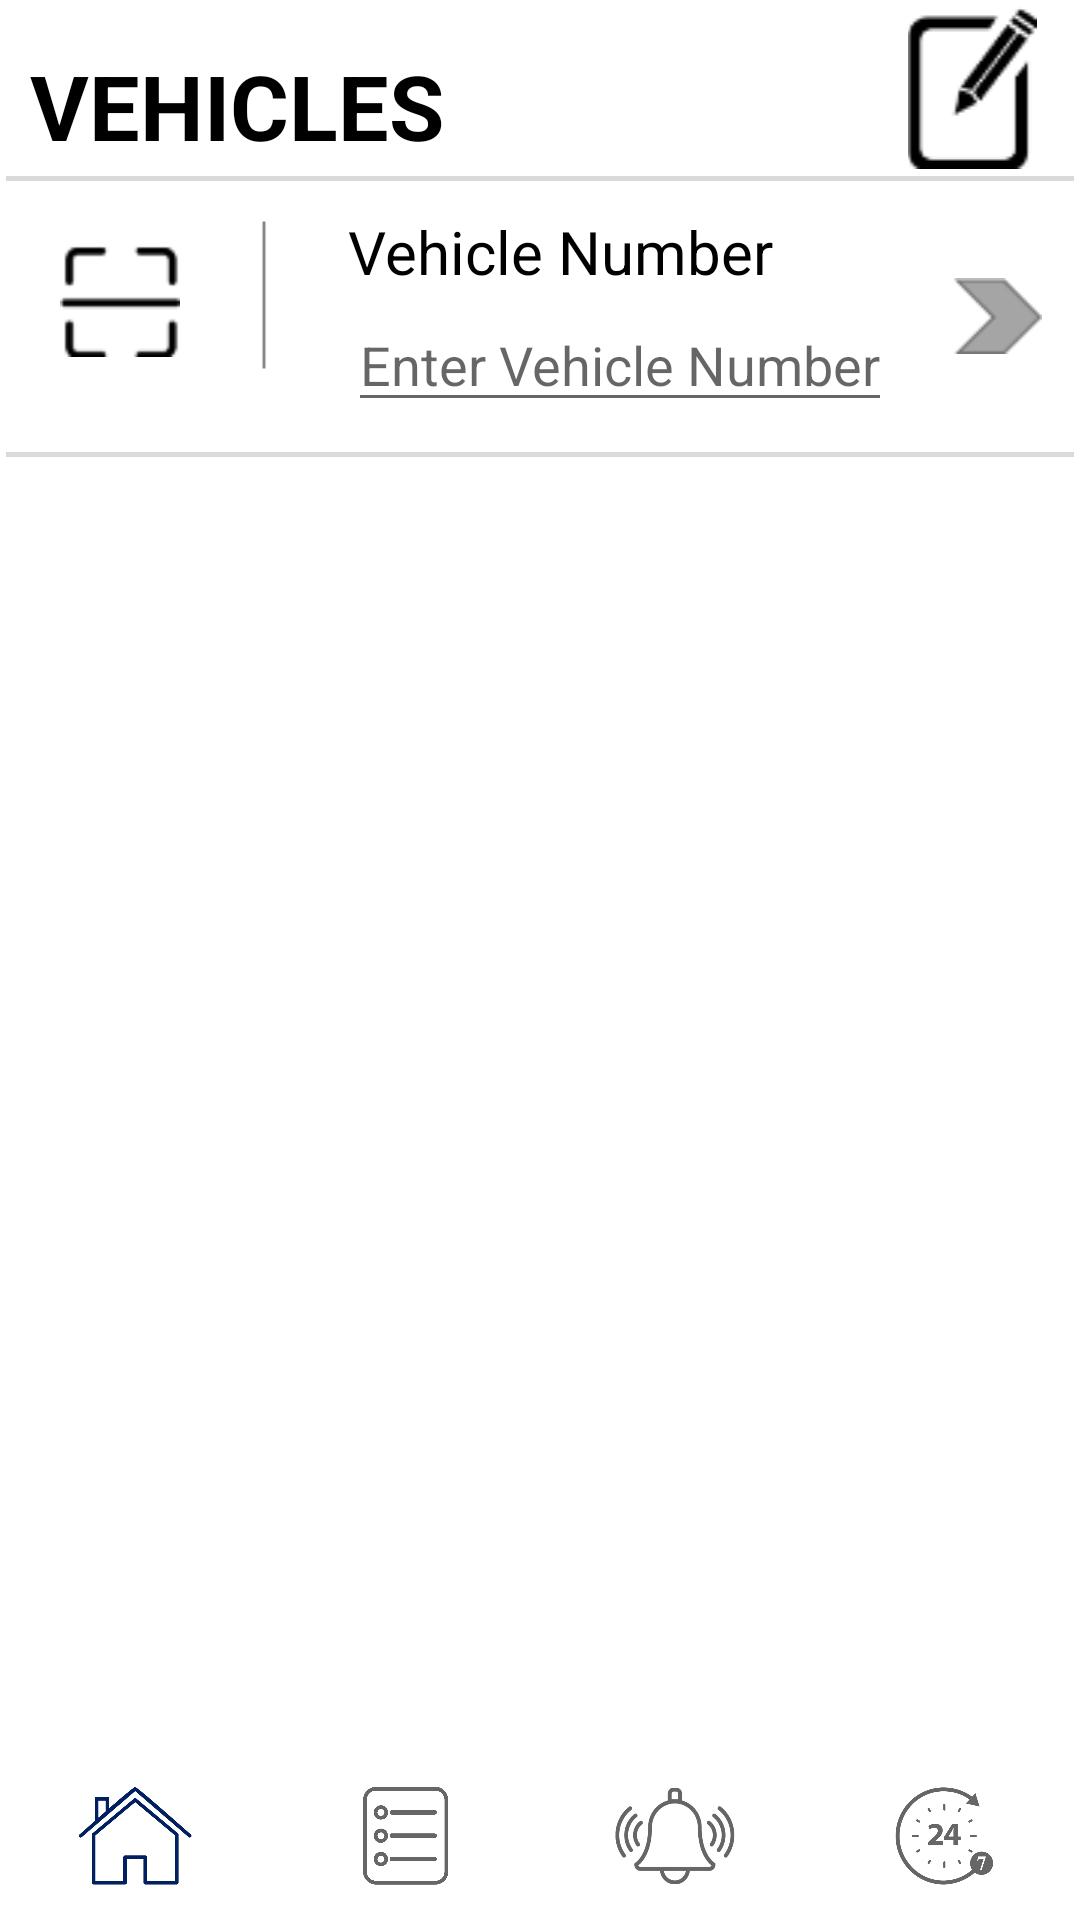

Android layout source for this screen:
<!-- AndroidManifest.xml: application theme Theme.Motoservice -->
<!-- res/layout/activity_vechile.xml -->
<?xml version="1.0" encoding="utf-8"?>
<RelativeLayout xmlns:android="http://schemas.android.com/apk/res/android"
    xmlns:app="http://schemas.android.com/apk/res-auto"
    xmlns:tools="http://schemas.android.com/tools"
    android:layout_width="match_parent"
    android:layout_height="match_parent"
    android:orientation="vertical"
    android:background="@color/white"
    tools:context=".historydata.history">

    <LinearLayout
        android:layout_width="match_parent"
        android:layout_height="match_parent"
        android:orientation="vertical"
        android:weightSum="100">
        <LinearLayout
            android:layout_width="match_parent"
            android:layout_height="0dp"
            android:layout_weight="10"
            android:weightSum="100"
            android:orientation="horizontal">

            <TextView
                android:layout_width="0dp"
                android:layout_height="wrap_content"
                android:text="VEHICLES"
                android:textSize="30dp"
                android:layout_weight="80"
                android:layout_marginTop="5dp"
                android:textStyle="bold"
                android:textColor="@color/black"
                android:padding="10dp"
                />

            <ImageView
                android:layout_width="0dp"
                android:layout_height="wrap_content"
                android:layout_gravity="center"
                android:layout_weight="20"
                android:id="@+id/edit_vech"
                android:src="@drawable/editvh"
                ></ImageView>

        </LinearLayout>

        <LinearLayout
            android:layout_width="match_parent"
            android:layout_height="0dp"
            android:layout_weight="0.3"
            android:layout_marginLeft="2dp"
            android:layout_marginRight="2dp"
            android:orientation="horizontal"
            android:background="#25000000">
        </LinearLayout>

        <LinearLayout
            android:layout_width="match_parent"
            android:layout_height="0dp"
            android:layout_weight="12"
            android:layout_marginTop="10dp"
            android:orientation="horizontal">
            <ImageView
                android:layout_width="40dp"
                android:layout_height="40dp"
                android:layout_marginLeft="20dp"
                android:layout_marginTop="10dp"
                android:src="@drawable/vech"
                ></ImageView>
            <ImageView
                android:layout_width="50dp"
                android:layout_height="50dp"
                android:layout_margin="3dp"
                android:src="@drawable/vertical"
                ></ImageView>
            <LinearLayout
                android:layout_width="wrap_content"
                android:layout_height="wrap_content"
                android:id="@+id/edit_vecharrow"
                android:orientation="vertical">
                <TextView
                    android:layout_width="wrap_content"
                    android:layout_height="wrap_content"
                    android:textSize="20dp"
                    android:textColor="@color/black"
                    android:text="Vehicle Number">

                </TextView>

                <EditText
                    android:layout_width="wrap_content"
                    android:layout_height="wrap_content"
                    android:textSize="18dp"
                    android:id="@+id/vech"
                    android:hint="Enter Vehicle Number"
                    android:layout_marginTop="5dp"
                    android:textColor="#000"
                    >

                </EditText>

            </LinearLayout>
            <ImageView
                android:layout_width="30dp"
                android:layout_height="30dp"
                android:layout_marginLeft="20dp"
                android:id="@+id/edit_vecharrowbut"
                android:layout_gravity="center_vertical"
                android:foregroundGravity="center_vertical"
                android:src="@drawable/arrownew"

                ></ImageView>

        </LinearLayout>
        <LinearLayout
            android:layout_width="match_parent"
            android:layout_height="0dp"
            android:layout_marginLeft="2dp"
            android:layout_marginRight="2dp"
            android:layout_marginTop="10dp"
            android:layout_weight="0.3"
            android:orientation="horizontal"
            android:background="#25000000">
        </LinearLayout>



        <androidx.recyclerview.widget.RecyclerView
            android:layout_width="match_parent"
            android:layout_height="0dp"
            android:layout_weight="27"
            android:layout_margin="10dp"
            android:id="@+id/vechilerecyclier">

        </androidx.recyclerview.widget.RecyclerView>

        <GridView
            android:layout_width="match_parent"
            android:layout_height="0dp"
            android:layout_weight="27"
            android:horizontalSpacing="6dp"
            android:verticalSpacing="6dp"
            android:numColumns="3"
            android:id="@+id/listitem"
            android:layout_margin="3dp"
            android:src="@drawable/imgdata"
            ></GridView>

        <GridView
            android:layout_width="match_parent"
            android:layout_height="0dp"
            android:layout_weight="14"
            android:numColumns="3"
            android:horizontalSpacing="6dp"
            android:id="@+id/listitem1"
            android:layout_margin="3dp"
            android:src="@drawable/imggg"
            ></GridView>'
        <LinearLayout
            android:layout_width="match_parent"
            android:layout_height="0dp"
            android:layout_weight="0.3"
            android:orientation="vertical"
            android:layout_marginLeft="3dp"
            android:layout_marginRight="3dp"
            android:background="#32000000"></LinearLayout>



    </LinearLayout>


    <LinearLayout
        android:layout_width="match_parent"
        android:layout_height="wrap_content"
        android:layout_alignParentBottom="true"
        android:orientation="vertical">

        <com.google.android.material.bottomnavigation.BottomNavigationView
            android:id="@+id/bottom_navigation"
            android:layout_alignParentBottom="true"
            android:layout_gravity="bottom"
            android:layout_width="match_parent"
            android:clickable="true"
            style="@style/MyBottomNavigationView"
            android:layout_height="wrap_content"
            app:menu="@menu/bottom_navigation_menu"
            app:itemIconSize="40dp"
            android:background="@color/white"
            app:itemTextColor="#7000"/>

    </LinearLayout>


</RelativeLayout>
<!-- resources referenced by this layout -->
<resources>
  <color name="black">#FF000000</color>
  <color name="white">#FFFFFFFF</color>
  <!-- drawable arrownew: png bitmap (drawable, 443 bytes) -->
  <!-- drawable editvh: png bitmap (drawable, 1023 bytes) -->
  <!-- drawable imgdata: png bitmap (drawable, 89842 bytes) -->
  <!-- drawable imggg: png bitmap (drawable, 31774 bytes) -->
  <!-- drawable vech: png bitmap (drawable, 1021 bytes) -->
  <!-- drawable vertical (drawable) -->
  <rotate xmlns:android="http://schemas.android.com/apk/res/android"
      android:fromDegrees="90"
      android:toDegrees="90">
      <shape
          android:shape="line">
          <stroke
              android:width="1dp"
              android:color="#77000000"
              android:dashWidth="1dp"
               />
      </shape>
  </rotate>
  <style name="MyBottomNavigationView" parent="Widget.MaterialComponents.BottomNavigationView">
          <item name="itemTextAppearanceActive">@color/purple_500</item>
          <item name="itemTextAppearanceInactive">@color/black</item>
      </style>
  <style name="Theme.Motoservice" parent="Theme.MaterialComponents.DayNight.DarkActionBar">
          
          <item name="colorPrimary">@color/purple_500</item>
          <item name="colorPrimaryVariant">@color/purple_700</item>
          <item name="colorOnPrimary">@color/white</item>
          
          <item name="colorSecondary">@color/teal_200</item>
          <item name="colorSecondaryVariant">@color/teal_700</item>
          <item name="colorOnSecondary">@color/black</item>
          
          <item name="android:statusBarColor" tools:targetApi="l">?attr/colorPrimaryVariant</item>
          
      </style>
  <color name="purple_500">#002060</color>
  <color name="purple_700">#002060</color>
  <color name="teal_200">#FF03DAC5</color>
  <color name="teal_700">#FF018786</color>
</resources>
